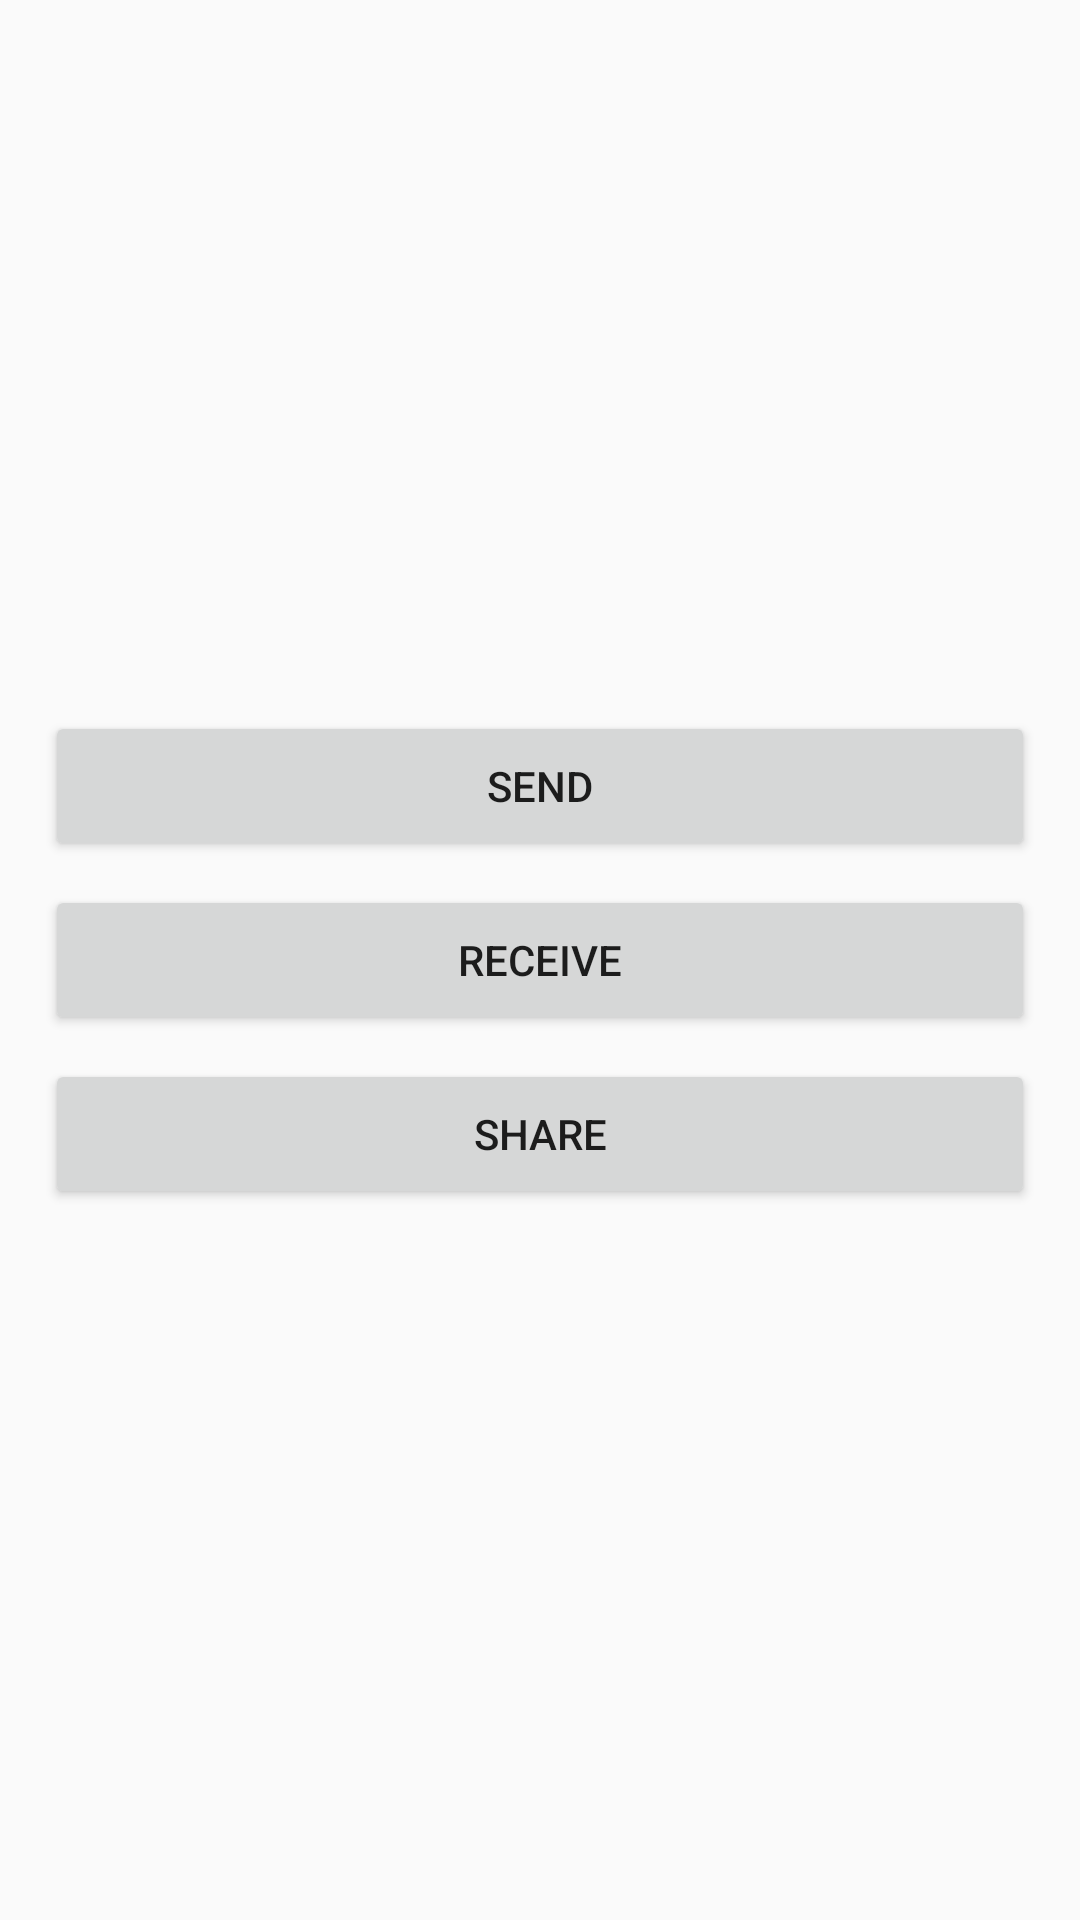

Android layout source for this screen:
<!-- AndroidManifest.xml: activity theme NoActionBarTheme -->
<!-- res/layout/activity_home.xml -->
<?xml version="1.0" encoding="utf-8"?>
<androidx.constraintlayout.widget.ConstraintLayout xmlns:android="http://schemas.android.com/apk/res/android"
    xmlns:app="http://schemas.android.com/apk/res-auto"
    xmlns:tools="http://schemas.android.com/tools"
    android:layout_width="match_parent"
    android:layout_height="match_parent"
    tools:context=".view.HomeActivity">

    <Button
        android:id="@+id/btnSendHome"
        android:layout_width="0dp"
        android:layout_height="50dp"
        android:layout_marginStart="15dp"
        android:layout_marginEnd="15dp"
        android:layout_marginBottom="8dp"
        android:text="@string/btn_txt_Home_Send"
        app:layout_constraintBottom_toTopOf="@+id/btnReceiveHome"
        app:layout_constraintEnd_toEndOf="parent"
        app:layout_constraintHorizontal_bias="0.5"
        app:layout_constraintStart_toStartOf="parent"
        app:layout_constraintTop_toTopOf="parent"
        app:layout_constraintVertical_chainStyle="packed" />

    <Button
        android:id="@+id/btnReceiveHome"
        android:layout_width="0dp"
        android:layout_height="50dp"
        android:layout_marginStart="15dp"
        android:layout_marginEnd="15dp"
        android:text="@string/btn_txt_Home_receive"
        app:layout_constraintBottom_toTopOf="@+id/btnShareHome"
        app:layout_constraintEnd_toEndOf="parent"
        app:layout_constraintHorizontal_bias="0.5"
        app:layout_constraintStart_toStartOf="parent"
        app:layout_constraintTop_toBottomOf="@+id/btnSendHome" />

    <Button
        android:id="@+id/btnShareHome"
        android:layout_width="0dp"
        android:layout_height="50dp"
        android:layout_marginStart="15dp"
        android:layout_marginTop="8dp"
        android:layout_marginEnd="15dp"
        android:text="Share"
        app:layout_constraintBottom_toBottomOf="parent"
        app:layout_constraintEnd_toEndOf="parent"
        app:layout_constraintHorizontal_bias="0.5"
        app:layout_constraintStart_toStartOf="parent"
        app:layout_constraintTop_toBottomOf="@+id/btnReceiveHome" />
</androidx.constraintlayout.widget.ConstraintLayout>
<!-- resources referenced by this layout -->
<resources>
  <string name="btn_txt_Home_Send">Send</string>
  <string name="btn_txt_Home_receive">Receive</string>
  <style name="NoActionBarTheme" parent="Theme.AppCompat.Light.NoActionBar">
          <item name="colorPrimary">@color/colorPrimary</item>
          <item name="colorPrimaryDark">@color/colorPrimaryDark</item>
          <item name="colorAccent">@color/colorAccent</item>
          <item name="android:windowActionBar">false</item>
          <item name="android:windowNoTitle">true</item>
          <item name="android:statusBarColor">@color/colorWhitePure</item>
          <item name="android:windowLightStatusBar" tools:targetApi="m">true</item>
      </style>
  <color name="colorPrimary">#008577</color>
  <color name="colorPrimaryDark">#00574B</color>
  <color name="colorAccent">#D81B60</color>
  <color name="colorWhitePure">#FFFFFF</color>
</resources>
